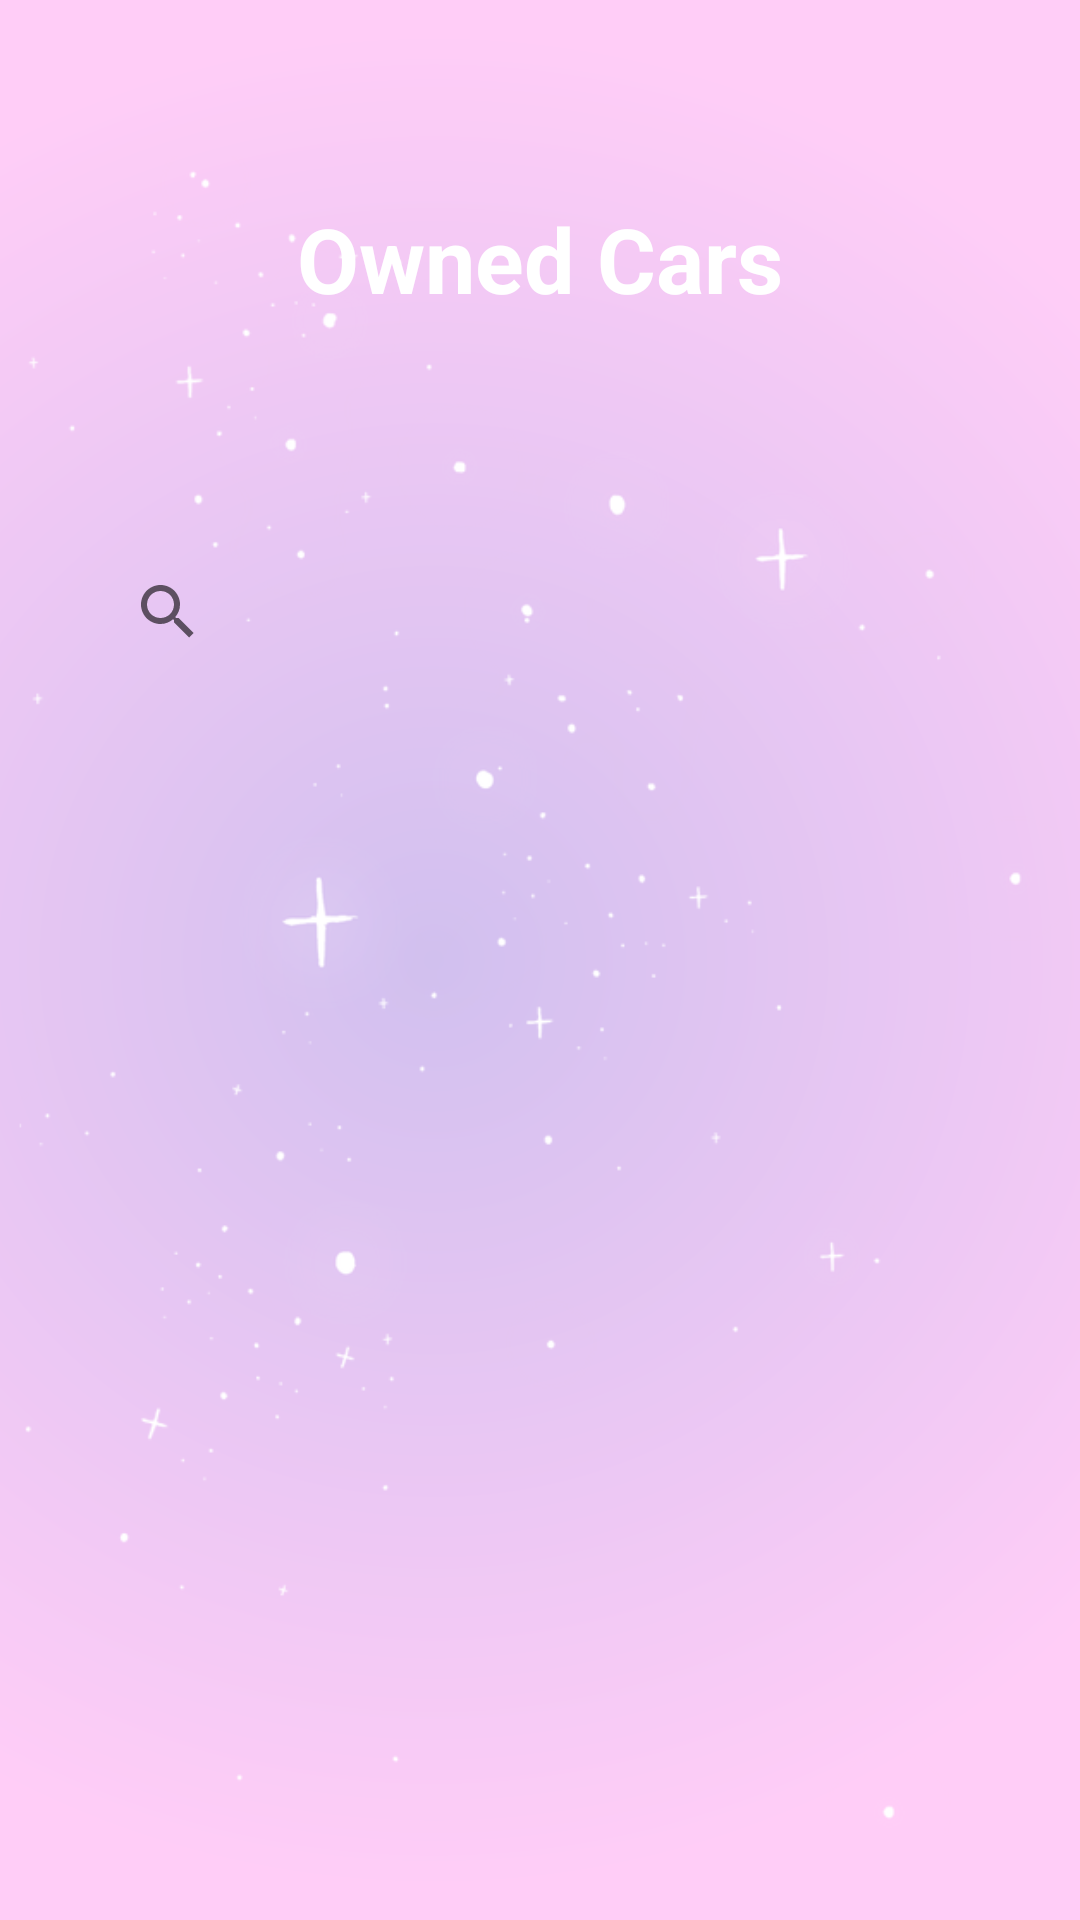

Android layout source for this screen:
<!-- AndroidManifest.xml: application theme Theme.ProjectAndroid -->
<!-- res/layout/activity_owner_cars.xml -->
<?xml version="1.0" encoding="utf-8"?>
<ScrollView xmlns:android="http://schemas.android.com/apk/res/android"
    xmlns:app="http://schemas.android.com/apk/res-auto"
    xmlns:tools="http://schemas.android.com/tools"
    android:layout_width="match_parent"
    android:layout_height="match_parent"
    android:background="@drawable/bg"
    android:fillViewport="true"
    tools:context=".ownerCars">

    <LinearLayout
        android:layout_width="match_parent"
        android:layout_height="wrap_content"
        android:orientation="vertical"
        android:padding="16dp">

        <LinearLayout
            android:layout_width="match_parent"
            android:layout_height="150dp"
            android:background="@drawable/header"
            android:gravity="center_horizontal"
            android:orientation="vertical">

            <TextView
                android:layout_width="wrap_content"
                android:layout_height="wrap_content"
                android:layout_marginTop="50dp"
                android:text="Owned Cars"
                android:textColor="#fff"
                android:textSize="30sp"
                android:textStyle="bold" />
        </LinearLayout>

    <androidx.constraintlayout.widget.ConstraintLayout
        android:layout_width="match_parent"
        android:layout_height="wrap_content"
        android:layout_margin="8dp"
        app:cardCornerRadius="4dp"
        app:cardElevation="6dp"
        tools:cardUseCompatPadding="true">

        <androidx.appcompat.widget.SearchView
            android:id="@+id/searchView"
            android:layout_width="match_parent"
            android:layout_height="wrap_content"
            android:layout_margin="8dp"
            app:queryHint="Search for cars by name"
            app:layout_constraintTop_toTopOf="parent"
            app:layout_constraintBottom_toTopOf="@+id/ownerCar_recycler" />

        <androidx.recyclerview.widget.RecyclerView
            android:id="@+id/ownerCar_recycler"
            android:layout_width="match_parent"
            android:layout_height="0dp"
            android:layout_marginTop="60dp"
            android:scrollbars="vertical"
            app:layout_constraintTop_toTopOf="parent" />


    </androidx.constraintlayout.widget.ConstraintLayout>
    </LinearLayout>
</ScrollView>
<!-- resources referenced by this layout -->
<resources>
  <!-- drawable bg: png bitmap (drawable, 175398 bytes) -->
  <style name="Theme.ProjectAndroid" parent="Theme.MaterialComponents.DayNight.DarkActionBar">
          
          <item name="colorPrimary">@color/purple_200</item>
          <item name="colorPrimaryVariant">@color/purple_700</item>
          <item name="colorOnPrimary">@color/black</item>
          
          <item name="colorSecondary">@color/teal_200</item>
          <item name="colorSecondaryVariant">@color/teal_200</item>
          <item name="colorOnSecondary">@color/black</item>
          
          <item name="android:statusBarColor">?attr/colorPrimaryVariant</item>
          
      </style>
  <!-- not gathered from this repository: default colours our renderer supplied (Android Studio template values) -->
  <color name="purple_200">#FFBB86FC</color>
  <color name="purple_700">#FF3700B3</color>
  <color name="teal_200">#FF03DAC5</color>
  <color name="black">#FF000000</color>
</resources>
